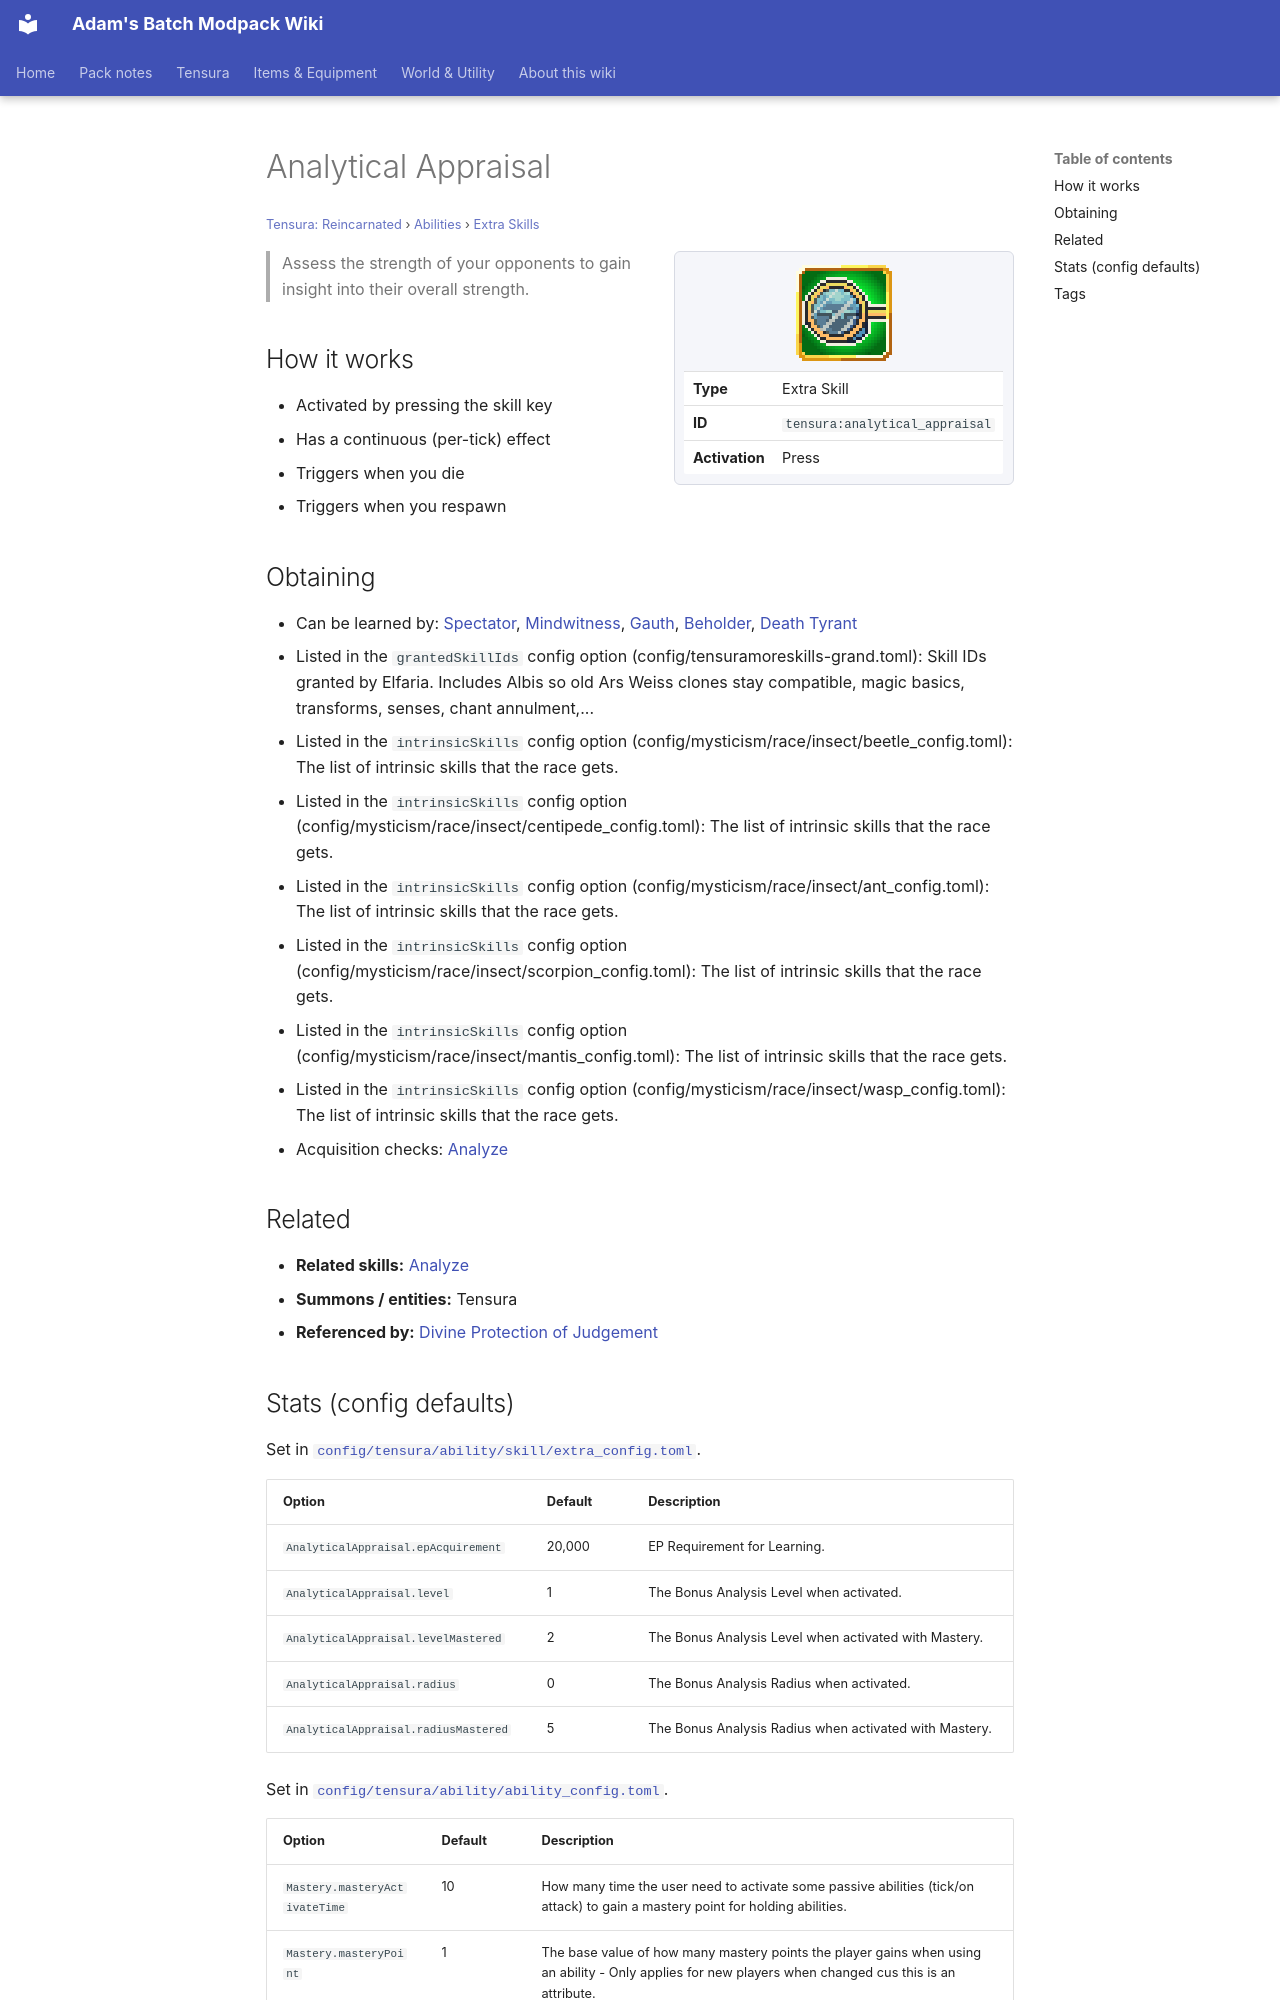

repository: Proteus-Nell/Adams-Batch-MC-Modpack-Wiki · page: tensura-reincarnated/abilities/extra-skills/analytical-appraisal/index.html · generator: mkdocs

# Analytical Appraisal

<small>[Tensura: Reincarnated](../../index.md) &rsaquo; [Abilities](../index.md) &rsaquo; [Extra Skills](index.md)</small>

<div class="infobox" markdown>

![Analytical Appraisal](../../../assets/icons/tensura/skill/analytical_appraisal.png)

| | |
|---|---|
| **Type** | Extra Skill |
| **ID** | `tensura:analytical_appraisal` |
| **Activation** | Press |

</div>

> Assess the strength of your opponents to gain insight into their overall strength.

## How it works

- Activated by pressing the skill key
- Has a continuous (per-tick) effect
- Triggers when you die
- Triggers when you respawn

## Obtaining

- Can be learned by: [Spectator](../../../ascension/races/spectator-gazer.md), [Mindwitness](../../../ascension/races/mindwitness.md), [Gauth](../../../ascension/races/gauth.md), [Beholder](../../../ascension/races/beholder.md), [Death Tyrant](../../../ascension/races/death-tyrant.md)
- Listed in the `grantedSkillIds` config option (config/tensuramoreskills-grand.toml): Skill IDs granted by Elfaria. Includes Albis so old Ars Weiss clones stay compatible, magic basics, transforms, senses, chant annulment,...
- Listed in the `intrinsicSkills` config option (config/mysticism/race/insect/beetle_config.toml): The list of intrinsic skills that the race gets.
- Listed in the `intrinsicSkills` config option (config/mysticism/race/insect/centipede_config.toml): The list of intrinsic skills that the race gets.
- Listed in the `intrinsicSkills` config option (config/mysticism/race/insect/ant_config.toml): The list of intrinsic skills that the race gets.
- Listed in the `intrinsicSkills` config option (config/mysticism/race/insect/scorpion_config.toml): The list of intrinsic skills that the race gets.
- Listed in the `intrinsicSkills` config option (config/mysticism/race/insect/mantis_config.toml): The list of intrinsic skills that the race gets.
- Listed in the `intrinsicSkills` config option (config/mysticism/race/insect/wasp_config.toml): The list of intrinsic skills that the race gets.
- Acquisition checks: [Analyze](../aspectual-magic/analyze.md)

## Related

- **Related skills:** [Analyze](../aspectual-magic/analyze.md)
- **Summons / entities:** Tensura
- **Referenced by:** [Divine Protection of Judgement](../../../tr-nightmares/abilities/extra-skills/judgement-blessing.md)
